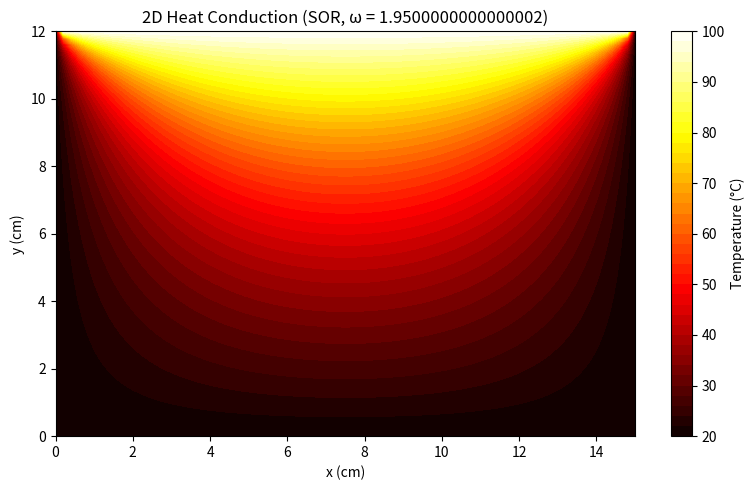

Reproduce this figure in Python.
import numpy as np
import matplotlib.pyplot as plt
from mpl_toolkits.mplot3d import Axes3D
# size (cm)
Lx = 15.0  # 宽
Ly = 12.0  # 高

# 网格数
Nx = 75
Ny = 60

# 间距ΔX, ΔY
dx = Lx / (Nx - 1)
dy = Ly / (Ny - 1)
beta = dx / dy 

# 松弛因子ω
omega = 1.8

# 判定收敛
tolerance = 1e-6
max_iter = 10000

# 初值
T = np.full((Nx, Ny), 20.0)  # initial guess = 20°C everywhere

# 边界条件
T[:, -1] = 100.0  # 上边
T[:, 0] = 20.0    # 下边
T[0, :] = 20.0    # 左边
T[-1, :] = 20.0   # 右边

# SOR迭代
def SOR(T, omega, beta, max_iter, tolerance):
    for iteration in range(max_iter):
        T_old = T.copy()
        for i in range(1, Nx - 1):
            for j in range(1, Ny - 1):
                T_new = (1 / (2 * (1 + beta**2))) * (
                    T[i+1, j] + T[i-1, j] + beta**2 * (T[i, j+1] + T[i, j-1])
                )
                T[i, j] += omega * (T_new - T[i, j])
        error = np.max(np.abs(T - T_old))
        if error < tolerance:
           print(f"经过{iteration+1} 次迭代收敛，松弛因子 ω = {omega}")
           break
    else:
        iteration =max_iter
        print("超过最大次数")
    return T,iteration+1

omega_values = np.arange(1.8, 2.0, 0.05) 
results = {}
T_best = {}

for omega in omega_values:
  T_best[omega],results[omega]=SOR(T, omega, beta, max_iter, tolerance)

best_omega = min(results, key=results.get)
T = T_best[best_omega]
print(f"Best ω = {best_omega}, iterations = {results[best_omega]}")

# 可视化
x = np.linspace(0, Lx, Nx)
y = np.linspace(0, Ly, Ny)
X, Y = np.meshgrid(x, y, indexing='ij')

plt.figure(figsize=(8, 5))
cp = plt.contourf(X, Y, T, 50, cmap='hot')
plt.colorbar(cp, label='Temperature (°C)')
plt.title(f"2D Heat Conduction (SOR, ω = {omega})")
plt.xlabel("x (cm)")
plt.ylabel("y (cm)")
plt.tight_layout()
plt.show()
'''
# --- Plotting 3D Surface ---
fig = plt.figure(figsize=(10, 7))
ax = fig.add_subplot(111, projection='3d')
# Plot surface and capture the handle
surf = ax.plot_surface(X, Y, T, cmap='hot', edgecolor='k', linewidth=0.2)
# Add colorbar using the surface handle
fig.colorbar(surf, ax=ax, shrink=0.6, aspect=15, label='Temperature (°C)')
ax.set_title("3D Temperature Distribution on Plate (SOR)")
ax.set_xlabel("x (cm)")
ax.set_ylabel("y (cm)")
ax.set_zlabel("Temperature (°C)")
plt.tight_layout()
plt.show()
'''
